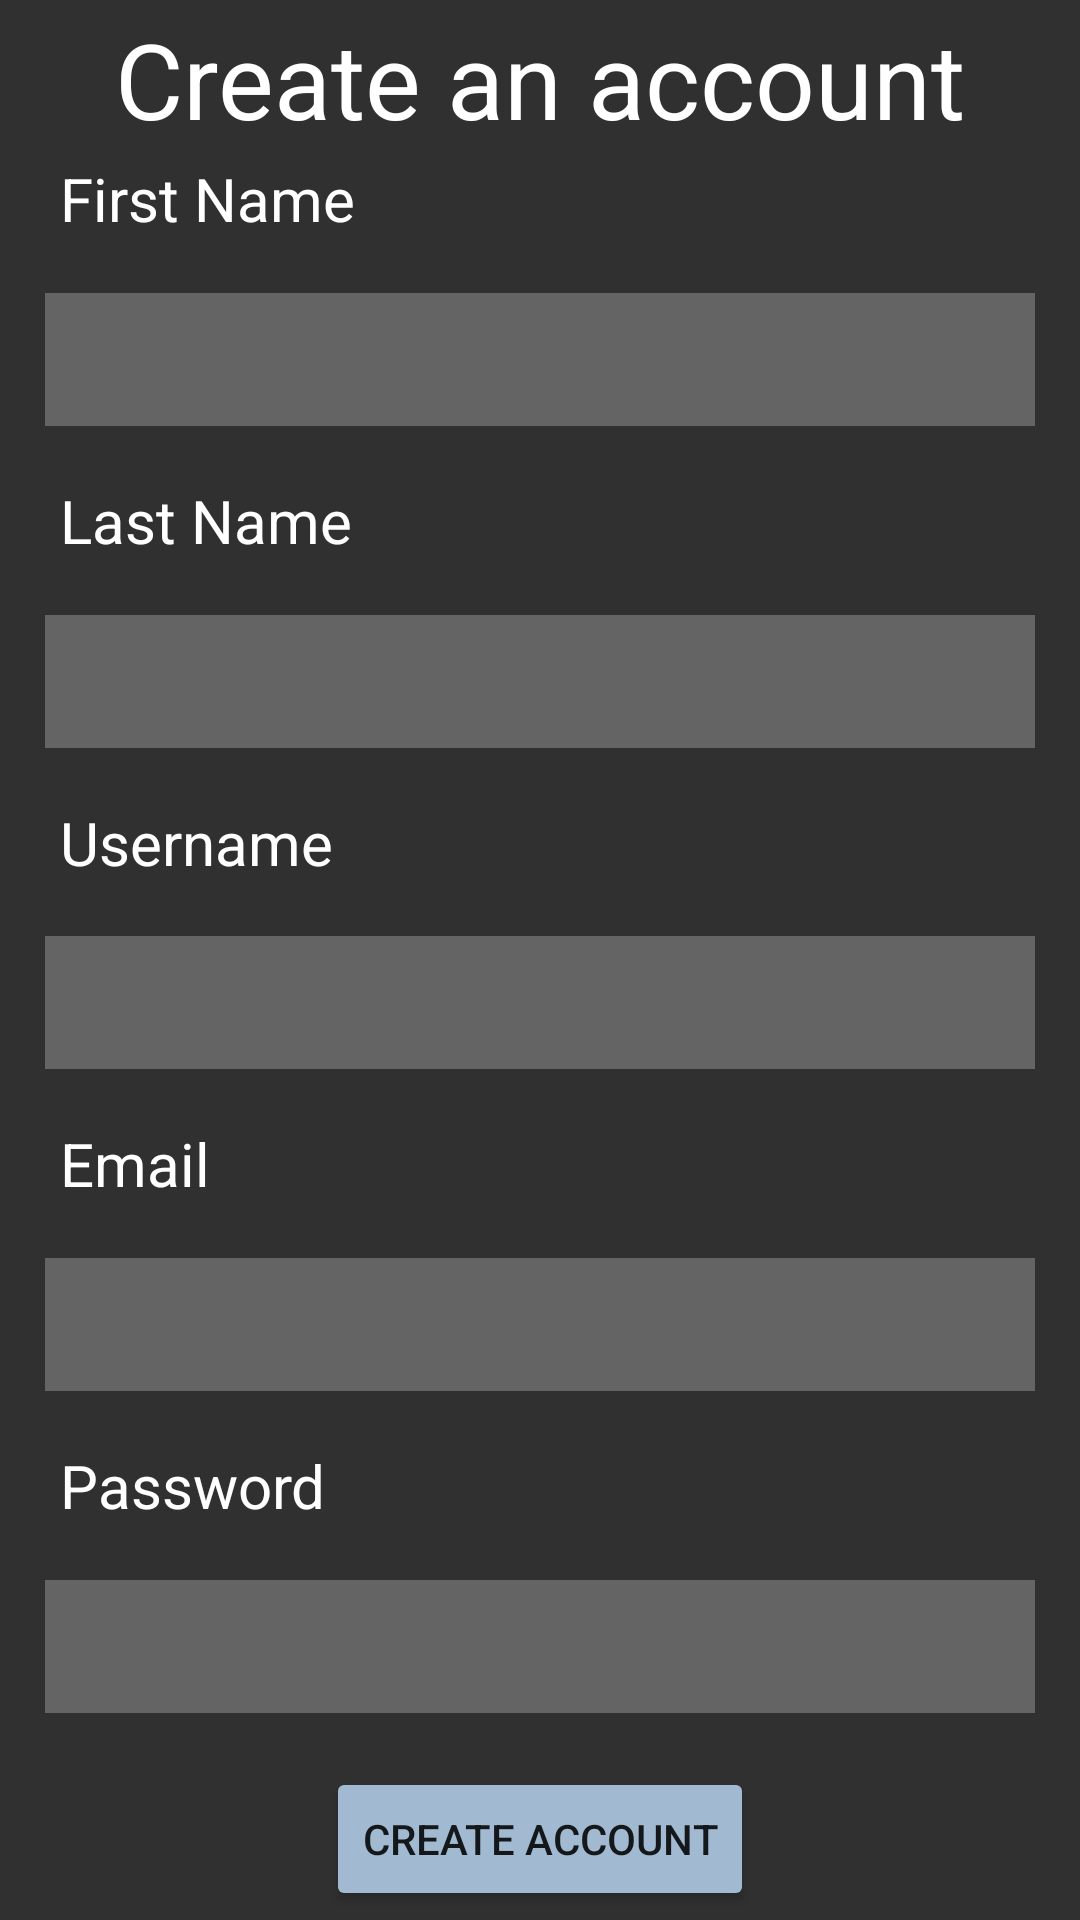

Reconstruct the res/layout file that produces this screen, plus the resources it refers to.
<!-- AndroidManifest.xml: application theme Theme.AriseDeck -->
<!-- res/layout/activity_create_account.xml -->
<?xml version="1.0" encoding="utf-8"?>
<androidx.constraintlayout.widget.ConstraintLayout xmlns:android="http://schemas.android.com/apk/res/android"
    xmlns:app="http://schemas.android.com/apk/res-auto"
    xmlns:tools="http://schemas.android.com/tools"
    android:layout_width="match_parent"
    android:layout_height="match_parent"
    tools:context=".CreateAccount"
    android:background="#303030">

    <TextView
        android:id="@+id/CreateAccount"
        android:layout_width="match_parent"
        android:layout_height="wrap_content"
        android:gravity="center"
        android:text="Create an account"
        android:textColor="#fff"
        android:textSize="35dp"

        app:layout_constraintTop_toTopOf="parent"
        app:layout_constraintEnd_toEndOf="parent"
        app:layout_constraintStart_toStartOf="parent"
        app:layout_constraintBottom_toTopOf="@id/firstName"
        />

    <TextView
        android:id="@+id/firstName"
        android:layout_width="match_parent"
        android:layout_height="wrap_content"
        android:gravity="start"
        android:text="First Name"
        android:textColor="#fff"
        android:textSize="20dp"
        android:paddingStart="20dp"
        app:layout_constraintTop_toBottomOf="@id/CreateAccount"
        app:layout_constraintEnd_toEndOf="parent"
        app:layout_constraintStart_toStartOf="parent"
        app:layout_constraintBottom_toTopOf="@id/firstNameET"
        tools:ignore="RtlSymmetry" />

    <EditText
        android:id="@+id/firstNameET"
        android:layout_width="match_parent"
        android:layout_height="wrap_content"
        app:layout_constraintTop_toBottomOf="@id/firstName"
        app:layout_constraintEnd_toEndOf="parent"
        app:layout_constraintStart_toStartOf="parent"
        app:layout_constraintBottom_toTopOf="@id/lastName"
        android:background="#40ffffff"
        android:textColorHint="#A2BAD1"
        android:textColor="@color/white"
        android:layout_margin="15dp"
        android:padding="10dp"/>

    <TextView
        android:id="@+id/lastName"
        android:layout_width="match_parent"
        android:layout_height="wrap_content"
        android:gravity="start"
        android:text="Last Name"
        android:textColor="#fff"
        android:textSize="20dp"
        android:paddingStart="20dp"
        app:layout_constraintTop_toBottomOf="@id/firstNameET"
        app:layout_constraintEnd_toEndOf="parent"
        app:layout_constraintStart_toStartOf="parent"
        app:layout_constraintBottom_toTopOf="@id/lastNameET"
        tools:ignore="RtlSymmetry" />

    <EditText
        android:id="@+id/lastNameET"
        android:layout_width="match_parent"
        android:layout_height="wrap_content"
        app:layout_constraintTop_toBottomOf="@id/lastName"
        app:layout_constraintEnd_toEndOf="parent"
        app:layout_constraintStart_toStartOf="parent"
        app:layout_constraintBottom_toTopOf="@id/username"
        android:background="#40ffffff"
        android:textColorHint="#A2BAD1"
        android:textColor="@color/white"
        android:layout_margin="15dp"
        android:padding="10dp"/>

    <TextView
        android:id="@+id/username"
        android:layout_width="match_parent"
        android:layout_height="wrap_content"
        android:gravity="start"
        android:text="Username"
        android:textColor="#fff"
        android:textSize="20dp"
        android:paddingStart="20dp"
        app:layout_constraintTop_toBottomOf="@id/lastNameET"
        app:layout_constraintEnd_toEndOf="parent"
        app:layout_constraintStart_toStartOf="parent"
        app:layout_constraintBottom_toTopOf="@id/usernameET"
        tools:ignore="RtlSymmetry" />

    <EditText
        android:id="@+id/usernameET"
        android:layout_width="match_parent"
        android:layout_height="wrap_content"
        app:layout_constraintTop_toBottomOf="@id/username"
        app:layout_constraintEnd_toEndOf="parent"
        app:layout_constraintStart_toStartOf="parent"
        app:layout_constraintBottom_toTopOf="@id/email"
        android:background="#40ffffff"
        android:textColorHint="#A2BAD1"
        android:textColor="@color/white"
        android:layout_margin="15dp"
        android:padding="10dp"/>

    <TextView
        android:id="@+id/email"
        android:layout_width="match_parent"
        android:layout_height="wrap_content"
        android:gravity="start"
        android:text="Email"
        android:textColor="#fff"
        android:textSize="20dp"
        android:paddingStart="20dp"
        app:layout_constraintTop_toBottomOf="@id/usernameET"
        app:layout_constraintEnd_toEndOf="parent"
        app:layout_constraintStart_toStartOf="parent"
        app:layout_constraintBottom_toTopOf="@id/emailET"
        tools:ignore="RtlSymmetry" />

    <EditText
        android:id="@+id/emailET"
        android:layout_width="match_parent"
        android:layout_height="wrap_content"
        app:layout_constraintTop_toBottomOf="@id/email"
        app:layout_constraintEnd_toEndOf="parent"
        app:layout_constraintStart_toStartOf="parent"
        app:layout_constraintBottom_toTopOf="@id/password"
        android:background="#40ffffff"
        android:textColorHint="#A2BAD1"
        android:textColor="@color/white"
        android:layout_margin="15dp"
        android:padding="10dp"/>

    <TextView
        android:id="@+id/password"
        android:layout_width="match_parent"
        android:layout_height="wrap_content"
        android:gravity="start"
        android:text="Password"
        android:textColor="#fff"
        android:textSize="20dp"
        android:paddingStart="20dp"
        app:layout_constraintTop_toBottomOf="@id/emailET"
        app:layout_constraintEnd_toEndOf="parent"
        app:layout_constraintStart_toStartOf="parent"
        app:layout_constraintBottom_toTopOf="@id/passwordET"
        tools:ignore="RtlSymmetry" />

    <EditText
        android:id="@+id/passwordET"
        android:layout_width="match_parent"
        android:layout_height="wrap_content"
        app:layout_constraintTop_toBottomOf="@id/password"
        app:layout_constraintEnd_toEndOf="parent"
        app:layout_constraintStart_toStartOf="parent"
        app:layout_constraintBottom_toTopOf="@id/register_btn"
        android:inputType="textPassword"
        android:background="#40ffffff"
        android:textColorHint="#A2BAD1"
        android:textColor="@color/white"
        android:layout_margin="15dp"
        android:padding="10dp"/>

    <Button
        android:id="@+id/register_btn"
        android:layout_width="wrap_content"
        android:layout_height="wrap_content"
        app:layout_constraintBottom_toBottomOf="parent"
        app:layout_constraintEnd_toEndOf="parent"
        app:layout_constraintStart_toStartOf="parent"
        app:layout_constraintTop_toBottomOf="@id/passwordET"
        android:text="Create Account"
        android:backgroundTint="#A2BAD1"
        android:gravity="center"
        />


</androidx.constraintlayout.widget.ConstraintLayout>
<!-- resources referenced by this layout -->
<resources>
  <style name="Theme.AriseDeck" parent="Theme.MaterialComponents.DayNight.NoActionBar">
          
          <item name="colorPrimary">@color/purple_500</item>
          <item name="colorPrimaryVariant">@color/purple_700</item>
          <item name="colorOnPrimary">@color/white</item>
          
          <item name="colorSecondary">@color/teal_200</item>
          <item name="colorSecondaryVariant">@color/teal_700</item>
          <item name="colorOnSecondary">@color/black</item>
          
          <item name="android:statusBarColor" tools:targetApi="l">?attr/colorPrimaryVariant</item>
          
      </style>
  <!-- not gathered from this repository: default colours our renderer supplied (Android Studio template values) -->
  <color name="purple_500">#FF6200EE</color>
  <color name="purple_700">#FF3700B3</color>
  <color name="teal_200">#FF03DAC5</color>
  <color name="teal_700">#FF018786</color>
  <color name="black">#FF000000</color>
  <color name="white">#FFFFFFFF</color>
</resources>
